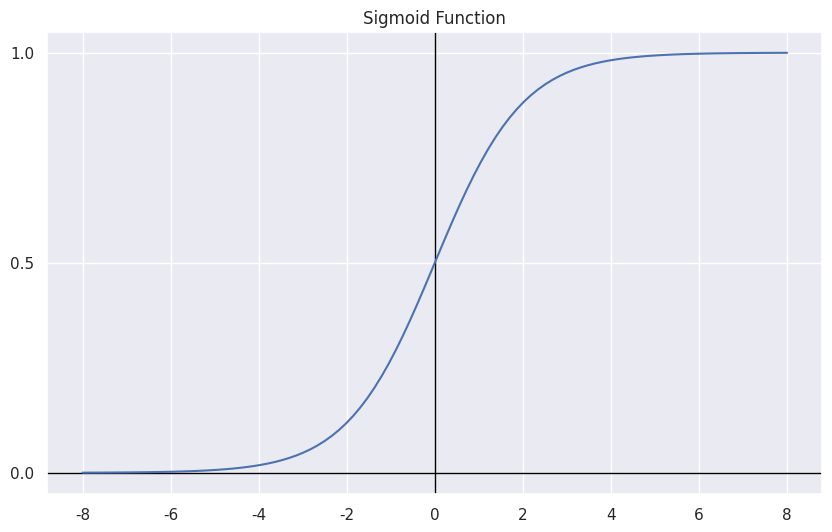
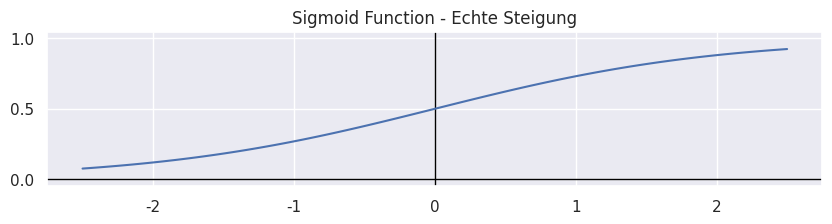
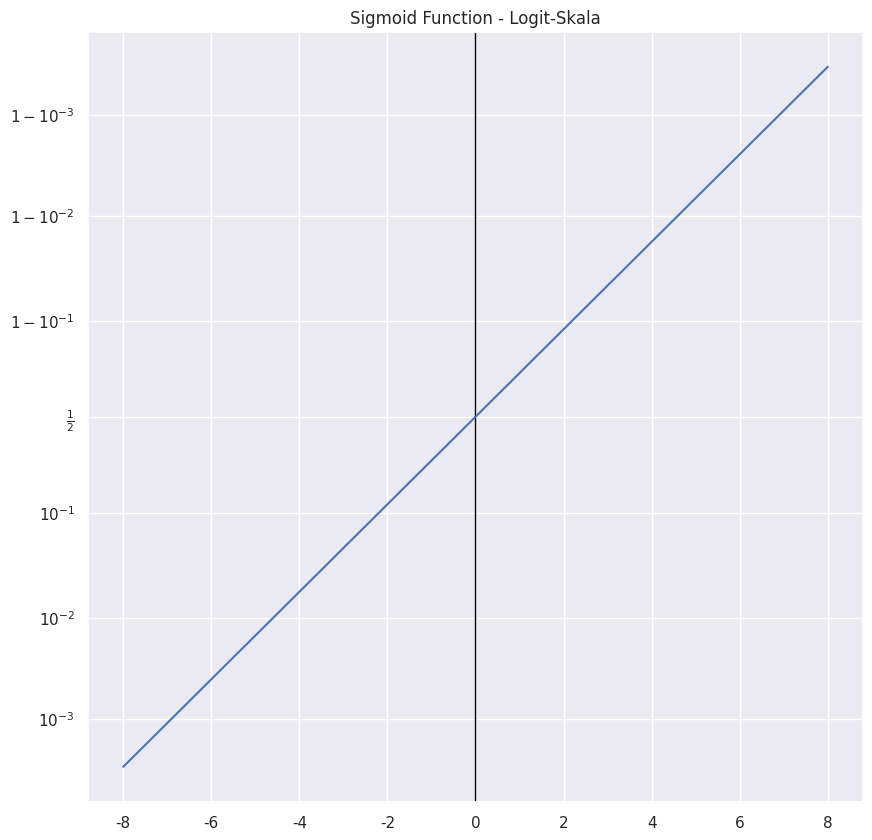

These charts were generated, in order, by the following Python code:
%matplotlib inline
import matplotlib.pyplot as plt
import seaborn as sns; sns.set()
import numpy as np


def sigmoid(z):
  return 1.0 / (1 + np.exp(-z))

x = np.linspace(-8,8,100)
y = sigmoid(x)

fig, ax = plt.subplots(figsize=(10,6))
ax.axvline(x=0, color='black', linewidth=1)
ax.axhline(y=0, color='black', linewidth=1)
ax.yaxis.set_major_locator(plt.MultipleLocator(0.5))
ax.set_title('Sigmoid Function')
ax.plot(x,y);


x = np.linspace(-2.5,2.5,100)
y = sigmoid(x)

fig, ax = plt.subplots(figsize=(10,2))
ax.axvline(x=0, color='black', linewidth=1)
ax.axhline(y=0, color='black', linewidth=1)
ax.yaxis.set_major_locator(plt.MultipleLocator(0.5))
ax.axis('equal')
ax.set_ylim([0,1])
ax.set_title('Sigmoid Function - Echte Steigung')
ax.plot(x,y);


x = np.linspace(-8,8,100)
y = sigmoid(x)

fig, ax = plt.subplots(figsize=(10,10))
ax.axvline(x=0, color='black', linewidth=1)
ax.set_yscale('logit')
ax.set_title('Sigmoid Function - Logit-Skala')
ax.plot(x,y);


